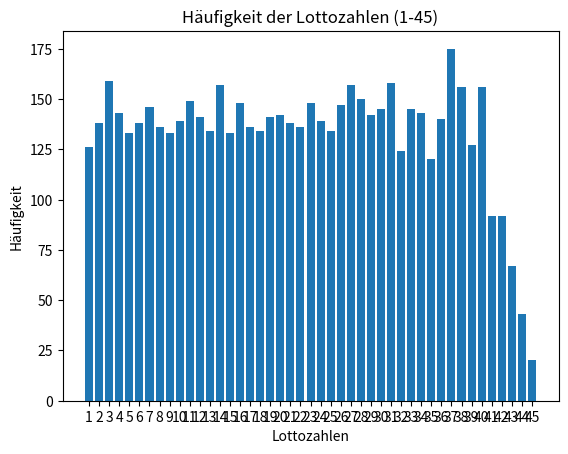

Here is the Python script that generated this plot:
import random
import matplotlib.pyplot as plt
statsNumbs = {i: 0 for i in range(1, 46)}
def lotto():
    for g in range(1000):
        PulledNumbs = []
        for i in range(6):
            AllNumbs = [i for i in range(1, 46)]
            randomNumb = random.randint(0, 44 - i)
            PulledNumb = AllNumbs[randomNumb]
            lastNumb = AllNumbs[44 - i]
            AllNumbs[44 - i] = PulledNumb
            AllNumbs[randomNumb] = lastNumb
            PulledNumbs.append(PulledNumb)
        Stats(PulledNumbs)
def Stats(PulledNumbs):
    for i in PulledNumbs:
        statsNumbs[i] += 1

if __name__ == "__main__":
    lotto()
    keys = list(statsNumbs.keys())
    values = list(statsNumbs.values())
    plt.bar(keys, values)
    plt.title("Häufigkeit der Lottozahlen (1-45)")
    plt.xlabel("Lottozahlen")
    plt.ylabel("Häufigkeit")
    plt.xticks(keys)
    plt.show()
